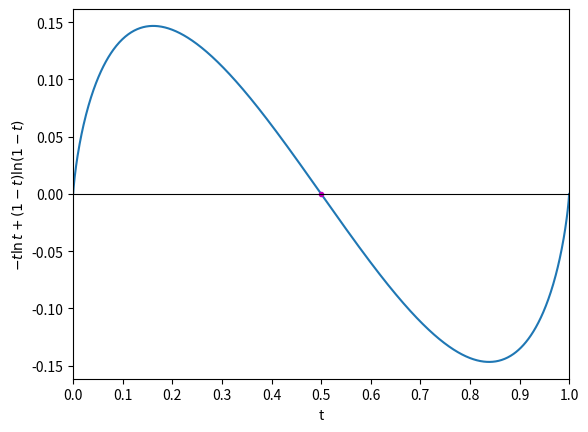
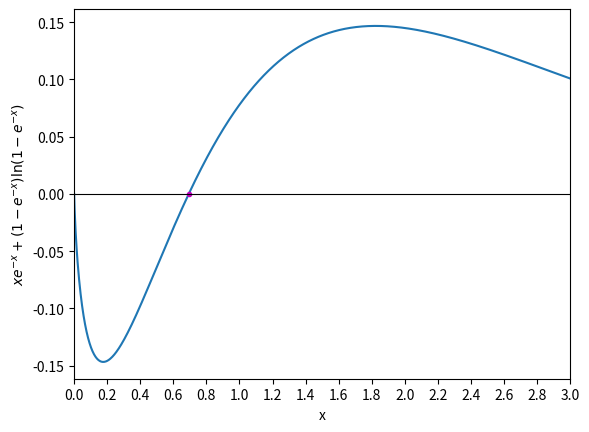
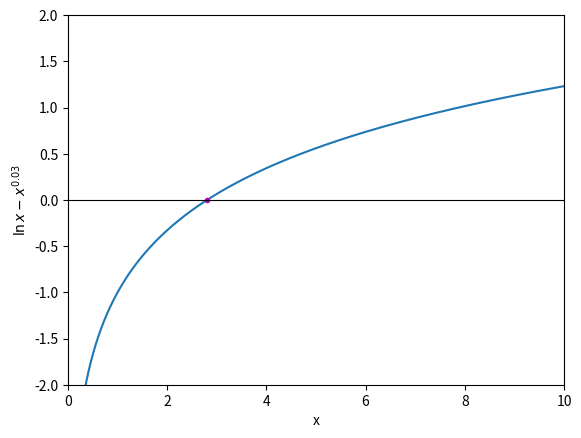

Here is the Python script that generated these plots, in order:
#!/usr/bin/env python3
import matplotlib.pyplot as plt
import numpy as np

# Less clumsy equation (simplified)
t = np.linspace(0.000001, 0.999999, 1000)
y = -t * np.log(t) + (1 - t) * np.log(1 - t)
plt.plot(t, y) # graph
plt.plot(0.5, 0, 'm.') # solution
plt.xlim(0, 1)
plt.xticks(np.arange(0, 1.1, 0.1))
plt.xlabel('t')
plt.ylabel('$ -t \ln t + (1 - t) \ln (1 - t) $')
plt.axhline(color='k', linewidth='0.8')
plt.savefig('clumsy-equations-1.png', dpi=300, bbox_inches='tight')
plt.clf()

# Less clumsy equation (original)
x = np.linspace(0.000001, 3, 1000)
y = x * np.exp(-x) + (1 - np.exp(-x)) * np.log(1 - np.exp(-x))
plt.plot(x, y) # graph
plt.plot(np.log(2), 0, 'm.') # solution
plt.xlim(0, 3)
plt.xticks(np.arange(0, 3.1, 0.2))
plt.xlabel('x')
plt.ylabel('$ x e^{-x} + (1 - e^{-x}) \ln (1 - e^{-x}) $')
plt.axhline(color='k', linewidth='0.8')
plt.savefig('clumsy-equations-2.png', dpi=300, bbox_inches='tight')
plt.clf()

# More clumsy equation
x = np.linspace(0.000001, 10, 10000)
y = np.log(x) - x**0.03
plt.plot(x, y) # graph
plt.plot(2.80506, 0, 'm.') # solution
plt.xlim(0, 10)
plt.ylim(-2, 2)
plt.xlabel('x')
plt.ylabel('$ \ln x - x^{0.03} $')
plt.axhline(color='k', linewidth='0.8')
plt.savefig('clumsy-equations-3.png', dpi=300, bbox_inches='tight')
plt.clf()
